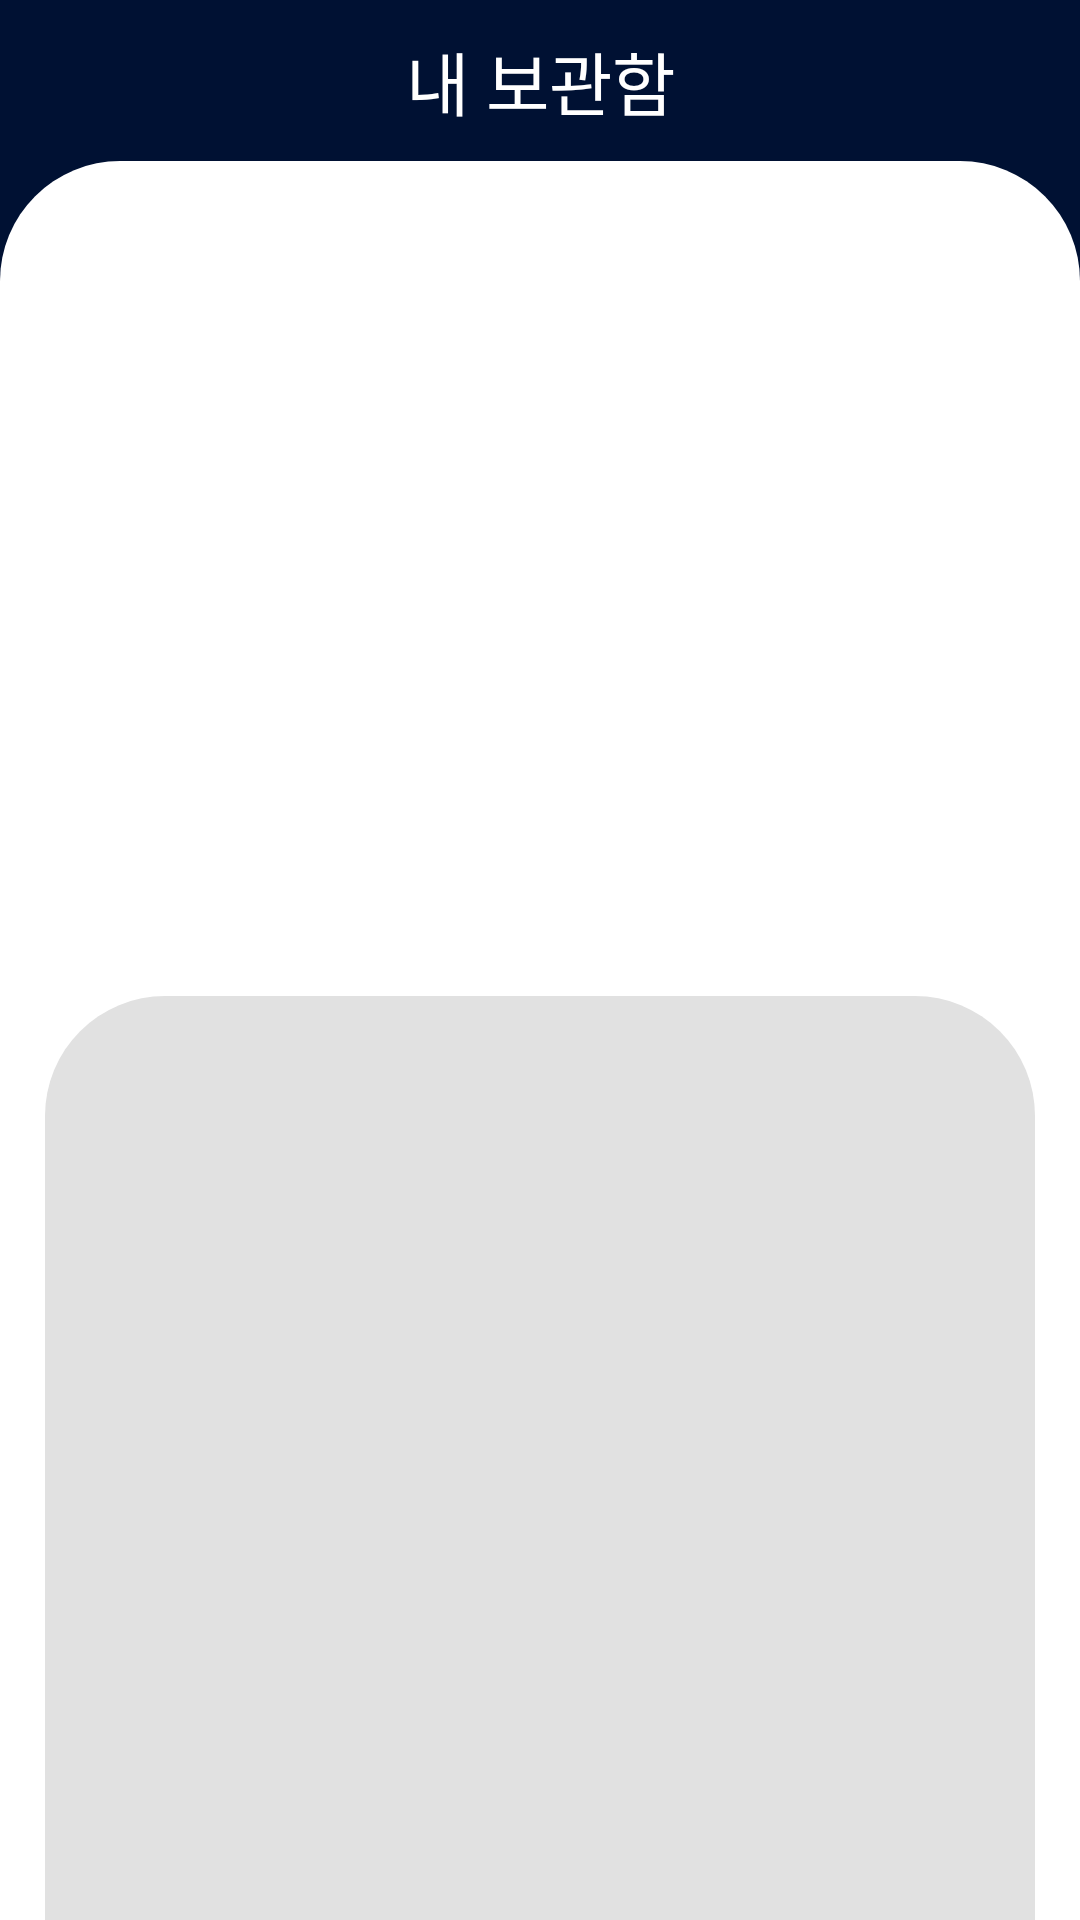

Write the Android layout XML for this screen, with the resource values it uses.
<!-- AndroidManifest.xml: application theme Theme.Cocktail_dakk -->
<!-- res/layout/fragment_locker.xml -->
<?xml version="1.0" encoding="utf-8"?>
<androidx.constraintlayout.widget.ConstraintLayout xmlns:android="http://schemas.android.com/apk/res/android"
    xmlns:app="http://schemas.android.com/apk/res-auto"
    xmlns:tools="http://schemas.android.com/tools"
    android:layout_width="match_parent"
    android:layout_height="match_parent"
    android:background="@color/nam">


    
    <TextView
        android:id="@+id/locker_title_tv"
        android:layout_width="wrap_content"
        android:layout_height="wrap_content"
        android:layout_marginTop="10dp"
        android:text="@string/fragment_locker_title"
        android:textColor="@color/white"

        android:textSize="23sp"
        app:layout_constraintEnd_toEndOf="parent"
        app:layout_constraintStart_toStartOf="parent"
        app:layout_constraintTop_toTopOf="parent" />

    
    <androidx.constraintlayout.widget.ConstraintLayout
        android:id="@+id/locker_whiteboard_la"
        android:layout_width="match_parent"
        android:layout_height="0dp"
        android:layout_marginTop="10dp"

        android:background="@drawable/round_rect_whiteboard"
        app:layout_constraintBottom_toBottomOf="parent"
        app:layout_constraintEnd_toEndOf="parent"
        app:layout_constraintStart_toStartOf="parent"
        app:layout_constraintTop_toBottomOf="@+id/locker_title_tv">



        <androidx.recyclerview.widget.RecyclerView
            android:id="@+id/locker_cocktail_list_rv"
            android:layout_width="0dp"
            android:layout_height="110dp"
            android:layout_marginTop="20dp"
            android:layout_marginStart="25dp"
            android:layout_marginEnd="25dp"
            app:layout_constraintTop_toTopOf="@id/locker_whiteboard_la"
            app:layout_constraintEnd_toEndOf="parent"
            app:layout_constraintStart_toStartOf="parent"
            android:scrollbars="horizontal"
            android:fadeScrollbars="true"
            android:overScrollMode="never"
            android:scrollbarThumbHorizontal="@color/grey_opacity80"
            app:layoutManager="androidx.recyclerview.widget.LinearLayoutManager"
            android:orientation="horizontal"
            tools:listitem="@layout/item_locker_cocktail"/>

        <ImageView
            android:id="@+id/locker_rightarrow_iv"
            android:layout_width="50dp"
            android:layout_height="110dp"
            android:scaleType="centerCrop"
            android:src="@drawable/white_gradient"
            android:visibility="visible"
            app:layout_constraintEnd_toEndOf="@+id/locker_cocktail_list_rv"
            app:layout_constraintTop_toTopOf="@id/locker_cocktail_list_rv"
            app:layout_constraintBottom_toBottomOf="@id/locker_cocktail_list_rv"
            />

        <ImageView
            android:id="@+id/locker_leftarrow_iv"
            android:visibility="invisible"
            android:layout_width="50dp"
            android:layout_height="110dp"
            android:scaleType="centerCrop"
            android:rotation="180"
            android:src="@drawable/white_gradient"
            app:layout_constraintStart_toStartOf="@+id/locker_cocktail_list_rv"
            app:layout_constraintTop_toTopOf="@id/locker_cocktail_list_rv"
            app:layout_constraintBottom_toBottomOf="@id/locker_cocktail_list_rv"
            />


        <LinearLayout
            android:layout_width="match_parent"
            android:layout_height="0dp"
            android:layout_marginTop="5dp"
            app:layout_constraintTop_toBottomOf="@id/locker_cocktail_list_rv"
            app:layout_constraintBottom_toBottomOf="parent"
            android:paddingStart="15dp"
            android:paddingEnd="15dp"
            android:orientation="vertical">
            <View
                android:layout_width="match_parent"
                android:layout_height="0dp"
                android:layout_weight="3.5"/>

            <ImageView
                android:layout_width="match_parent"
                android:layout_height="0dp"
                android:layout_weight="7.5"
                android:src="@drawable/round_rect_greyboard" />
        </LinearLayout>


        <HorizontalScrollView
            android:id="@+id/locker_cocktail_keyword_sv"
            android:layout_width="match_parent"
            android:layout_height="40dp"
            app:layout_constraintStart_toStartOf="parent"
            app:layout_constraintEnd_toEndOf="parent"
            app:layout_constraintBottom_toBottomOf="parent"
            android:layout_marginBottom="70dp"
            android:scrollbars="none"
            android:layout_marginHorizontal="30dp"
            >
            <LinearLayout
                android:id="@+id/locker_cocktail_keyword_linear_la"
                android:orientation="horizontal"
                android:layout_gravity="center"
                android:gravity="center"
                android:layout_width="match_parent"
                android:layout_height="match_parent"/>
        </HorizontalScrollView>

        <TextView
            android:id="@+id/locker_cocktail_english_name_tv"
            android:layout_width="wrap_content"
            android:layout_height="wrap_content"
            android:text="@string/_space"
            android:textColor="@color/black"
            android:textSize="20sp"
            android:layout_marginBottom="15dp"
            app:layout_constraintBottom_toTopOf="@+id/locker_cocktail_keyword_sv"
            app:layout_constraintEnd_toEndOf="@+id/locker_cocktail_keyword_sv"
            app:layout_constraintStart_toStartOf="@+id/locker_cocktail_keyword_sv" />

        <TextView
            android:id="@+id/locker_cocktail_local_name_tv"
            android:layout_width="wrap_content"
            android:layout_height="wrap_content"
            android:text=""
            android:textColor="@color/black"
            android:textSize="28sp"
            android:textStyle="bold"
            android:fontFamily="@font/roboto_regular"

            android:layout_marginBottom="10dp"
            app:layout_constraintBottom_toTopOf="@+id/locker_cocktail_english_name_tv"
            app:layout_constraintEnd_toEndOf="@+id/locker_cocktail_english_name_tv"
            app:layout_constraintStart_toStartOf="@+id/locker_cocktail_english_name_tv" />
        
        <ImageView
            android:id="@+id/locker_cocktail_img_iv"
            android:layout_width="match_parent"
            android:layout_height="0dp"
            app:layout_constraintTop_toBottomOf="@id/locker_cocktail_list_rv"
            app:layout_constraintBottom_toTopOf="@id/locker_cocktail_local_name_tv"
            android:layout_marginBottom="5dp"
            android:layout_marginTop="8dp"/>



    </androidx.constraintlayout.widget.ConstraintLayout>










</androidx.constraintlayout.widget.ConstraintLayout>
<!-- res/layout/item_locker_cocktail.xml (included above) -->
<?xml version="1.0" encoding="utf-8"?>
<androidx.constraintlayout.widget.ConstraintLayout xmlns:android="http://schemas.android.com/apk/res/android"
    android:layout_width="wrap_content"
    android:layout_height="wrap_content"
    xmlns:app="http://schemas.android.com/apk/res-auto">

    <de.hdodenhof.circleimageview.CircleImageView
        android:id="@+id/item_locker_circle_ci"
        android:layout_width="65dp"
        android:layout_height="65dp"
        android:src="@drawable/detail_cocktail"
        android:layout_gravity="bottom"
        android:background="@android:color/transparent"
        app:civ_border_overlay="false"
        app:civ_border_width="2dp"
        app:civ_border_color="@color/soft_grey"
        app:layout_constraintTop_toTopOf="parent"
        app:layout_constraintStart_toStartOf="parent"
        app:layout_constraintEnd_toEndOf="parent"
        android:layout_marginTop="10dp"
        android:layout_marginEnd="10dp"
        android:elevation="10dp"
        />

    <de.hdodenhof.circleimageview.CircleImageView
        android:id="@+id/item_locker_circle_ci2"
        android:visibility="gone"
        android:layout_width="70dp"
        android:layout_height="70dp"
        android:background="@drawable/shape_circle_white"
        android:src="@color/nam"
        app:civ_border_overlay="false"
        app:civ_border_width="5dp"
        app:civ_border_color="@color/nam"
        app:layout_constraintTop_toTopOf="@+id/item_locker_circle_ci"
        app:layout_constraintBottom_toBottomOf="@+id/item_locker_circle_ci"
        app:layout_constraintStart_toStartOf="@+id/item_locker_circle_ci"
        app:layout_constraintEnd_toEndOf="@+id/item_locker_circle_ci"
        />


    <TextView
        android:id="@+id/item_locker_text_tv"
        android:layout_width="80dp"
        android:layout_height="wrap_content"
        android:textSize="13sp"
        android:textColor="@color/black"
        android:text="@string/item_locker_cocktail_name"
        android:gravity="center"
        android:layout_marginTop="10dp"
        android:ellipsize="end"
        android:lines="1"
        app:layout_constraintTop_toBottomOf="@id/item_locker_circle_ci"
        app:layout_constraintStart_toStartOf="@id/item_locker_circle_ci"
        app:layout_constraintEnd_toEndOf="@id/item_locker_circle_ci"
        />


</androidx.constraintlayout.widget.ConstraintLayout>
<!-- resources referenced by this layout -->
<resources>
  <color name="black">#FF000000</color>
  <color name="grey_opacity80">#80858585</color>
  <color name="nam">#001133</color>
  <color name="purple_500">#FF6200EE</color>
  <color name="soft_grey">#E1E1E1</color>
  <color name="white">#FFFFFFFF</color>
  <!-- drawable detail_cocktail: png bitmap (drawable, 45246 bytes) -->
  <!-- drawable round_rect_greyboard (drawable-v24) -->
  <?xml version="1.0" encoding="utf-8"?>
  <shape xmlns:android="http://schemas.android.com/apk/res/android"
      android:shape="rectangle" >
      <solid android:color="@color/soft_grey"/>
      <corners
          android:topLeftRadius="40dp"
          android:topRightRadius="40dp"/>
  
  
  
  
  </shape>
  <!-- drawable round_rect_whiteboard (drawable) -->
  <?xml version="1.0" encoding="utf-8"?>
  <shape xmlns:android="http://schemas.android.com/apk/res/android"
      android:shape="rectangle"
      >
      <solid android:color="@color/white"/>
      <corners
          android:topLeftRadius="40dp"
          android:topRightRadius="40dp"
          />
  
  
  
  </shape>
  <!-- drawable shape_circle_white (drawable) -->
  <?xml version="1.0" encoding="utf-8"?>
  <shape xmlns:android="http://schemas.android.com/apk/res/android"
      android:shape="oval" >
      <solid android:color="@color/white"/>
  
      <size
          android:width="120dp"
          android:height="120dp"/>
  </shape>
  <!-- drawable white_gradient: png bitmap (drawable, 52326 bytes) -->
  <string name="_space" />
  <string name="fragment_locker_title">내 보관함</string>
  <string name="item_locker_cocktail_name">칵테일 이름</string>
  <style name="Theme.Cocktail_dakk" parent="Theme.MaterialComponents.Light.DarkActionBar">
          
          <item name="colorPrimary">@color/statusbarcol</item>
          <item name="colorPrimaryVariant">@color/statusbarcol</item>
          <item name="colorOnPrimary">@color/white</item>
          
          <item name="colorSecondary">@color/teal_200</item>
          <item name="colorSecondaryVariant">@color/teal_700</item>
          <item name="colorOnSecondary">@color/black</item>
          
          <item name="android:statusBarColor" tools:targetApi="l">?attr/colorPrimaryVariant</item>
          
          <item name="android:forceDarkAllowed" tools:targetApi="q">false</item>
          <item name="windowActionBar">true</item>
          <item name="android:windowFullscreen">false</item>
          <item name="windowNoTitle">true</item>
          <item name="bottomSheetDialogTheme">@style/AppBottomSheetDialogTheme</item>
  
      </style>
  <color name="statusbarcol">#f0001133</color>
  <color name="teal_200">#FF03DAC5</color>
  <color name="teal_700">#FF018786</color>
  <style name="AppBottomSheetDialogTheme" parent="Theme.Design.Light.BottomSheetDialog">
          <item name="bottomSheetStyle">@style/AppModalStyle</item>
      </style>
  <style name="AppModalStyle" parent="Widget.Design.BottomSheet.Modal">
  
          <item name="android:background">@drawable/round_rect_whiteboard</item>
      </style>
</resources>
